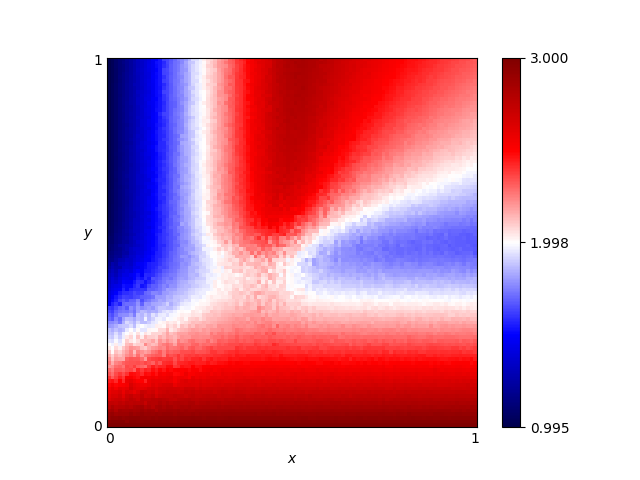

The table this chart was drawn from, first rows:
x, y, score
0.46, 0.76, 2.72
0.54, 0.86, 2.784
0.16, 0.19, 2.371
0.61, 0.18, 2.467
0.82, 0.41, 1.807
0.72, 0.66, 2.182
0.63, 0.37, 1.935
0.41, 0.28, 2.208
0.16, 0.44, 1.668
0.8, 0.33, 2.035
0.84, 0.23, 2.311
0.25, 0.48, 1.893
0.62, 0.7, 2.454
0.78, 0.28, 2.184
0.03, 0.68, 1.129
0.57, 0.0, 3.0
0.69, 0.37, 1.925
0.46, 0.05, 2.853
0.65, 0.03, 2.914
0.56, 0.8, 2.726
0.28, 0.44, 1.962
0.65, 0.0, 3.0
0.57, 0.1, 2.716
0.44, 0.29, 2.209
0.63, 0.49, 1.857
0.26, 0.03, 2.9
0.92, 0.27, 2.21
0.69, 0.35, 1.973
0.79, 0.78, 2.298
0.3, 0.26, 2.213
0.98, 0.54, 1.715
0.25, 0.62, 1.954
0.55, 0.43, 1.899
0.19, 0.06, 2.812
0.14, 0.65, 1.57
0.09, 0.65, 1.355
0.92, 1.0, 2.389
0.51, 0.43, 1.98
0.36, 0.66, 2.398
0.33, 0.92, 2.283
0.01, 0.93, 1.034
0.25, 0.81, 1.968
0.9, 0.46, 1.722
0.3, 0.12, 2.633
0.87, 0.59, 1.86
0.8, 0.75, 2.258
0.93, 0.2, 2.403
0.34, 0.41, 2.031
0.05, 0.48, 1.264
0.9, 0.12, 2.643
0.59, 0.65, 2.453
0.72, 0.62, 2.106
0.29, 0.87, 2.13
0.02, 0.72, 1.082
0.8, 0.35, 1.962
0.09, 0.22, 2.096
0.05, 0.61, 1.198
0.49, 0.38, 1.988
0.62, 0.21, 2.377
0.79, 0.55, 1.814
... 10,141 more rows
